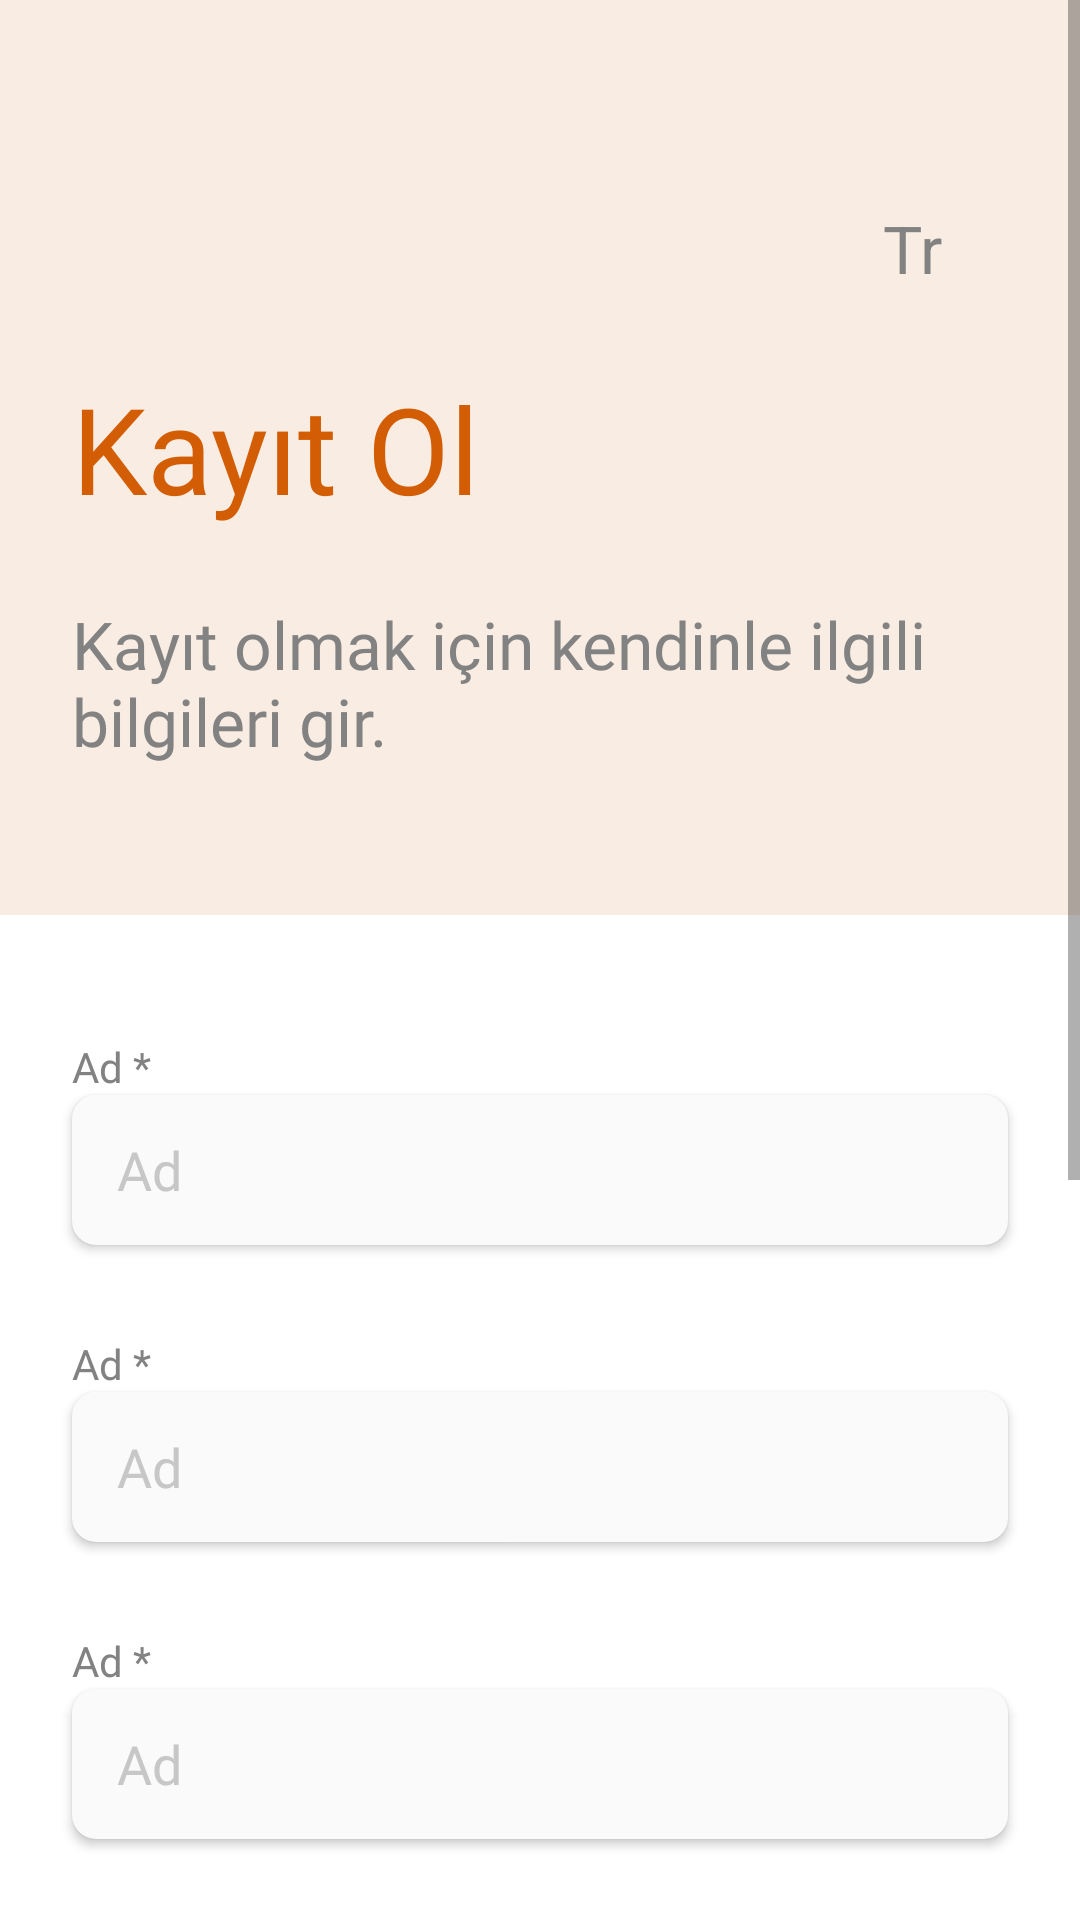

Here is an Android app screen rendered from its layout file. Give the layout XML and the strings, colors and styles it references.
<!-- AndroidManifest.xml: application theme AppTheme -->
<!-- res/layout/fragment_signup.xml -->
<?xml version="1.0" encoding="utf-8"?>
<ScrollView xmlns:android="http://schemas.android.com/apk/res/android"
    xmlns:tools="http://schemas.android.com/tools"
    android:layout_width="match_parent"
    android:layout_height="match_parent"
    tools:context=".ui.main.view.login.singUp.RegisterFragment">

    <LinearLayout
        android:layout_width="match_parent"
        android:layout_height="match_parent"
        android:orientation="vertical">

        <FrameLayout
            android:layout_width="match_parent"
            android:layout_height="305dp">

            <FrameLayout
                android:layout_width="match_parent"
                android:layout_height="match_parent"
                android:alpha="0.11"
                android:background="@color/signup_bg_color" />


            <TextView
                android:layout_width="wrap_content"
                android:layout_height="wrap_content"
                android:layout_gravity="end"
                android:layout_marginTop="68dp"
                android:layout_marginEnd="46dp"
                android:layout_marginRight="46dp"
                android:text="Tr"
                android:textColor="@color/grey"
                android:textSize="22dp" />

            <TextView
                android:id="@+id/signup_title"
                android:layout_width="wrap_content"
                android:layout_height="wrap_content"
                android:layout_gravity="center_vertical"
                android:layout_marginLeft="@dimen/default_margin"
                android:layout_marginRight="@dimen/default_margin"
                android:layout_marginBottom="3dp"
                android:fontFamily="@font/poppins_semibold"
                android:text="@string/sign_up"
                android:textColor="@color/orangeButton"
                android:textSize="40dp" />

            <TextView
                android:id="@+id/signup_description"
                android:layout_width="wrap_content"
                android:layout_height="wrap_content"
                android:layout_marginLeft="@dimen/default_margin"
                android:layout_marginTop="200dp"
                android:layout_marginRight="@dimen/default_margin"
                android:fontFamily="@font/poppins_medium"
                android:text="@string/signup_description"
                android:textColor="@color/grey"
                android:textSize="22dp" />

        </FrameLayout>

        <LinearLayout
            android:layout_width="match_parent"
            android:layout_height="wrap_content"
            android:layout_marginLeft="20dp"
            android:layout_marginTop="41dp"
            android:layout_marginRight="20dp"
            android:orientation="vertical">

            <include
                android:id="@+id/nameLy"
                layout="@layout/common_rounded_input_tv"
                android:layout_width="match_parent"
                android:layout_height="wrap_content" />

            <include
                android:id="@+id/surnameLy"
                layout="@layout/common_rounded_input_tv"
                android:layout_width="match_parent"
                android:layout_height="wrap_content"
                android:layout_marginTop="25dp" />

            <include
                android:id="@+id/emailLy"
                layout="@layout/common_rounded_input_tv"
                android:layout_width="match_parent"
                android:layout_height="wrap_content"
                android:layout_marginTop="25dp" />

            <LinearLayout xmlns:app="http://schemas.android.com/apk/res-auto"
                android:layout_width="match_parent"
                android:layout_height="wrap_content"
                android:orientation="vertical">

                <LinearLayout
                    android:layout_width="match_parent"
                    android:layout_height="wrap_content"
                    android:orientation="horizontal">

                    <TextView
                        android:textSize="14sp"
                        android:id="@+id/password_title_tv"
                        android:layout_width="wrap_content"
                        android:layout_height="wrap_content"
                        android:layout_marginLeft="@dimen/margin_minimum"
                        android:layout_marginTop="@dimen/default_margin"
                        android:layout_marginRight="@dimen/margin_minimum"
                        android:fontFamily="@font/poppins_semibold"
                        android:text="Şifre"
                        android:textColor="@color/input_text_color" />

                    <View
                        android:layout_width="0dp"
                        android:layout_height="1dp"
                        android:layout_weight="1" />

                    <TextView
                        android:id="@+id/password_detail_tv"
                        android:layout_width="wrap_content"
                        android:layout_height="wrap_content"
                        android:layout_marginLeft="@dimen/margin_minimum"
                        android:layout_marginTop="@dimen/default_margin"
                        android:layout_marginRight="@dimen/margin_minimum"
                        android:fontFamily="@font/poppins_semibold"
                        android:textSize="10sp"
                        android:text="Şifre 1'i büyük 8 karakterden oluşmalı"
                        android:textColor="@color/input_text_color" />


                </LinearLayout>


                <androidx.cardview.widget.CardView
                    android:layout_width="match_parent"
                    android:layout_height="wrap_content"
                    android:layout_marginLeft="@dimen/margin_minimum"
                    android:layout_marginRight="@dimen/margin_minimum"
                    android:layout_marginBottom="5dp"
                    app:cardBackgroundColor="@color/whitegrey"
                    app:cardCornerRadius="@dimen/commonButtonRadius"
                    app:cardElevation="2dp">

                    <EditText
                        android:textSize="14sp"
                        android:id="@+id/password_placeholder_tv"
                        android:layout_width="match_parent"
                        android:layout_height="50dp"
                        android:background="@drawable/common_input_btn_bg"
                        android:fontFamily="@font/poppins_medium"
                        android:gravity="center_vertical"
                        android:hint="Password"
                        android:inputType="textPassword"
                        android:paddingStart="15dp"
                        android:textColor="@color/black"
                        android:textColorHint="@color/hint_text_color" />


                </androidx.cardview.widget.CardView>

                <TextView
                    android:id="@+id/forgot_password"
                    android:layout_width="match_parent"
                    android:layout_height="wrap_content"
                    android:layout_marginLeft="@dimen/margin_minimum"
                    android:layout_marginTop="@dimen/default_margin"
                    android:layout_marginRight="@dimen/margin_minimum"
                    android:fontFamily="@font/poppins_semibold"
                    android:gravity="right"
                    android:text="@string/forgot_password"
                    android:textColor="@color/input_text_color"
                    android:textSize="@dimen/medium_size" />
            </LinearLayout>


            <LinearLayout
                android:layout_width="match_parent"
                android:layout_height="wrap_content"
                android:layout_marginTop="84dp"
                android:orientation="horizontal">

                <CheckBox
                    android:layout_width="wrap_content"
                    android:layout_height="wrap_content" />

                <TextView
                    android:id="@+id/terms_link_title_tv"
                    android:layout_width="wrap_content"
                    android:layout_height="wrap_content"
                    android:text="Kullanım Koşulları "
                    android:textColor="@color/orangeButton"
                    android:textSize="11sp" />

                <TextView
                    android:id="@+id/terms_and_title_tv"
                    android:layout_width="wrap_content"
                    android:layout_height="wrap_content"
                    android:text="ve "
                    android:textColor="@color/input_text_color"
                    android:textSize="11sp" />
                <TextView
                    android:id="@+id/privacy_title_tv"
                    android:layout_width="wrap_content"
                    android:layout_height="wrap_content"
                    android:text="Gizlilik Sözleşmesi'ni "
                    android:textColor="@color/orangeButton"
                    android:textSize="11sp" />
                <TextView
                    android:id="@+id/privacy_approve_title_tv"
                    android:layout_width="wrap_content"
                    android:layout_height="wrap_content"
                    android:text="onaylıyorum"
                    android:textColor="@color/input_text_color"
                    android:textSize="11sp" />
            </LinearLayout>

            <Button
                android:id="@+id/signup_btn"
                android:layout_width="match_parent"
                android:layout_height="@dimen/common_button_height"
                android:layout_marginTop="48dp"
                android:layout_marginBottom="50dp"
                android:background="@drawable/orange_button_bg"
                android:fontFamily="@font/poppins_semibold"
                android:text="@string/sign_up"
                android:textAllCaps="false"
                android:textColor="@color/white"
                android:textSize="16dp" />

        </LinearLayout>
    </LinearLayout>
</ScrollView>
<!-- res/layout/common_rounded_input_tv.xml (included above) -->
<?xml version="1.0" encoding="utf-8"?>
<LinearLayout xmlns:android="http://schemas.android.com/apk/res/android"
    android:layout_width="match_parent"
    android:layout_height="wrap_content"
    xmlns:app="http://schemas.android.com/apk/res-auto"
    android:orientation="vertical">


    <TextView
        android:id="@+id/title_tv"
        android:layout_width="match_parent"
        android:layout_height="wrap_content"
        android:layout_marginLeft="@dimen/margin_minimum"
        android:layout_marginRight="@dimen/margin_minimum"
        android:fontFamily="@font/poppins_semibold"
        android:text="Ad *"
        android:textColor="@color/input_text_color" />


    <androidx.cardview.widget.CardView
        android:layout_marginLeft="@dimen/margin_minimum"
        android:layout_marginRight="@dimen/margin_minimum"
        app:cardCornerRadius="@dimen/commonButtonRadius"
        app:cardElevation="2dp"
        app:cardBackgroundColor="@color/whitegrey"
        android:layout_width="match_parent"
        android:layout_marginBottom="5dp"
        android:layout_height="wrap_content">
    <EditText
        android:textColorHint="@color/hint_text_color"
        android:id="@+id/placeholder_tv"
        android:layout_width="match_parent"
        android:layout_height="50dp"
        android:background="@drawable/common_input_btn_bg"
        android:fontFamily="@font/poppins_medium"
        android:gravity="center_vertical"
        android:hint="Ad"
        android:paddingLeft="15dp"
        android:textColor="@color/black" />
    </androidx.cardview.widget.CardView>
</LinearLayout>
<!-- resources referenced by this layout -->
<resources>
  <color name="black">#000000</color>
  <color name="grey">#828282</color>
  <color name="hint_text_color">#C7C7C7</color>
  <color name="input_text_color">#828282</color>
  <color name="orangeButton">#d25d04</color>
  <color name="signup_bg_color">#d25d04</color>
  <color name="white">#ffffff</color>
  <color name="whitegrey">#FAFAFA</color>
  <dimen name="commonButtonRadius">8dp</dimen>
  <dimen name="common_button_height">50dp</dimen>
  <dimen name="default_margin">24dp</dimen>
  <dimen name="margin_minimum">4dp</dimen>
  <dimen name="medium_size">16sp</dimen>
  <!-- drawable orange_button_bg (drawable) -->
  <shape xmlns:android="http://schemas.android.com/apk/res/android"
      android:shape="rectangle">
  
      <solid android:color="@color/orangeButton"/>
      <corners android:radius="6dp" />
  
  </shape>
  <string name="sign_up">Kayıt Ol</string>
  <string name="signup_description">Kayıt olmak için kendinle ilgili bilgileri gir.</string>
</resources>
